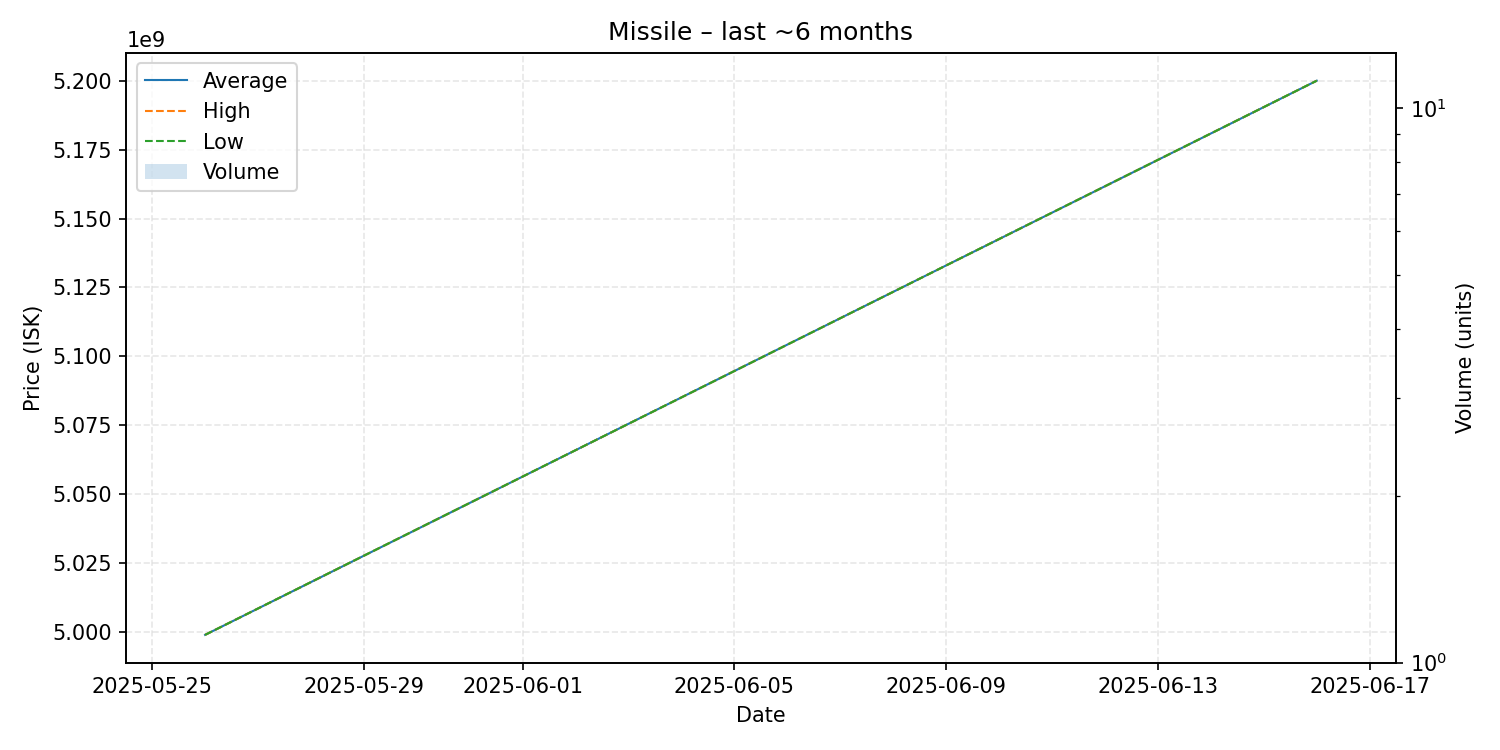

Source data for this figure (header and first rows):
date, average, highest, lowest, order_count, volume
2025-05-26, 4999000000, 4999000000, 4999000000, 1, 1
2025-06-16, 5200000000, 5200000000, 5200000000, 1, 1
